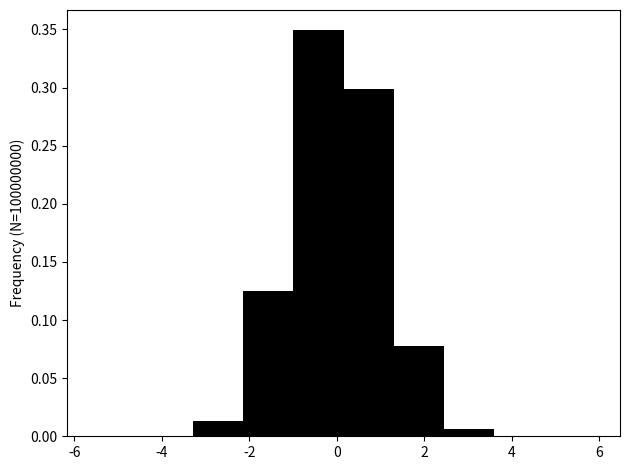

Source code (Python):
# Create 1000 normally distributed points
# with mean of 0 and standard deviation of 1.
import numpy as np
import matplotlib.pyplot as plt

N = 100000000
values = np.random.normal(loc=0,
                          scale=1,
                          size=N)
plt.subplot(1, 1, 1)
plt.hist(values, color="black",density=True)
plt.ylabel("Frequency (N={})".format(N))
plt.tight_layout()
plt.show()